Photos from the image-classification dataset "tobacco_processed" in the GitHub repository TadiKev/tobacco-leaf-tooling. Its 3 classes are: alternaria, cercospora, healthy.

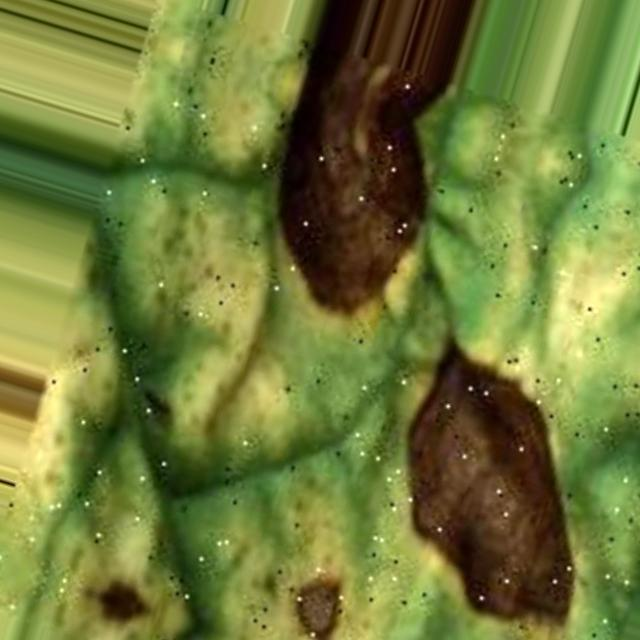
Label: alternaria

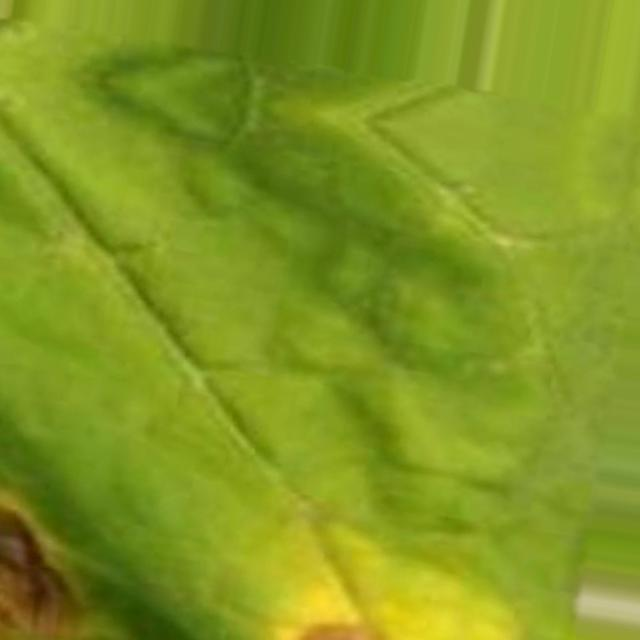
Label: cercospora

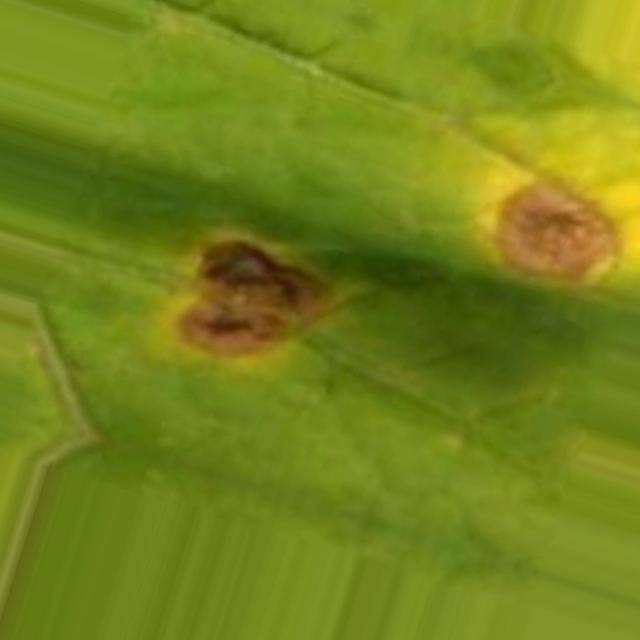
Label: cercospora

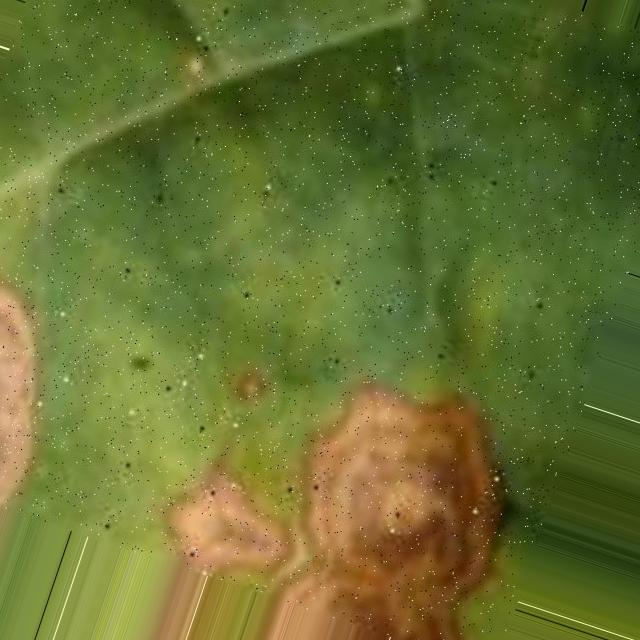
Label: alternaria

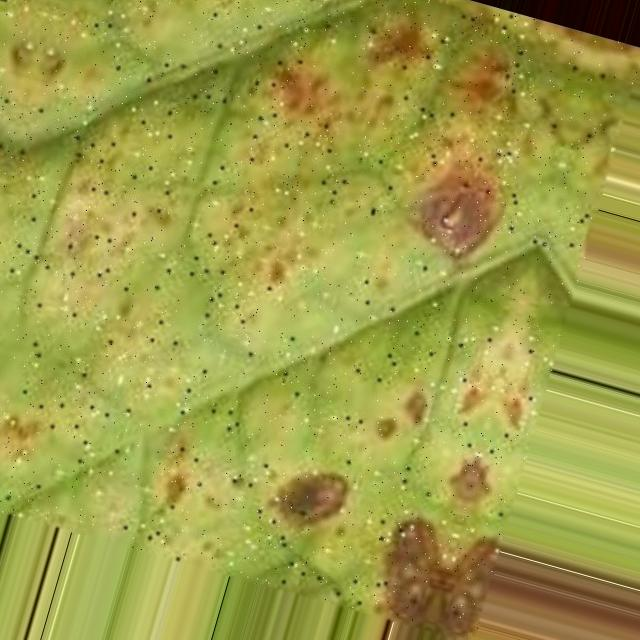
Label: alternaria

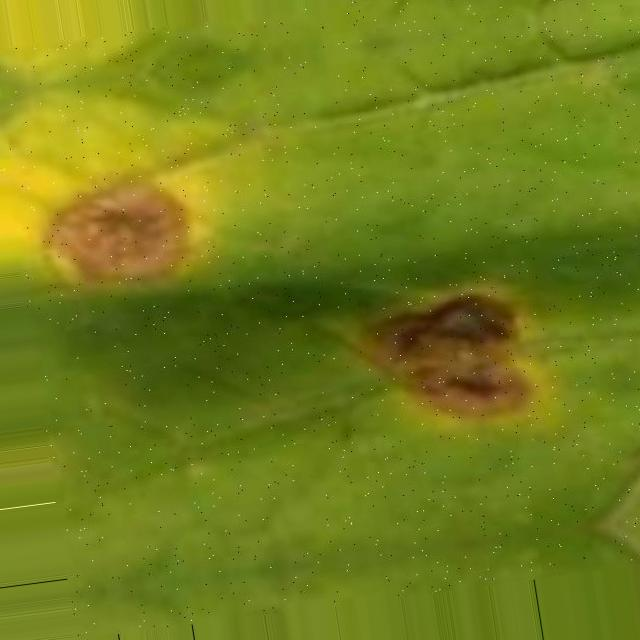
Label: cercospora
